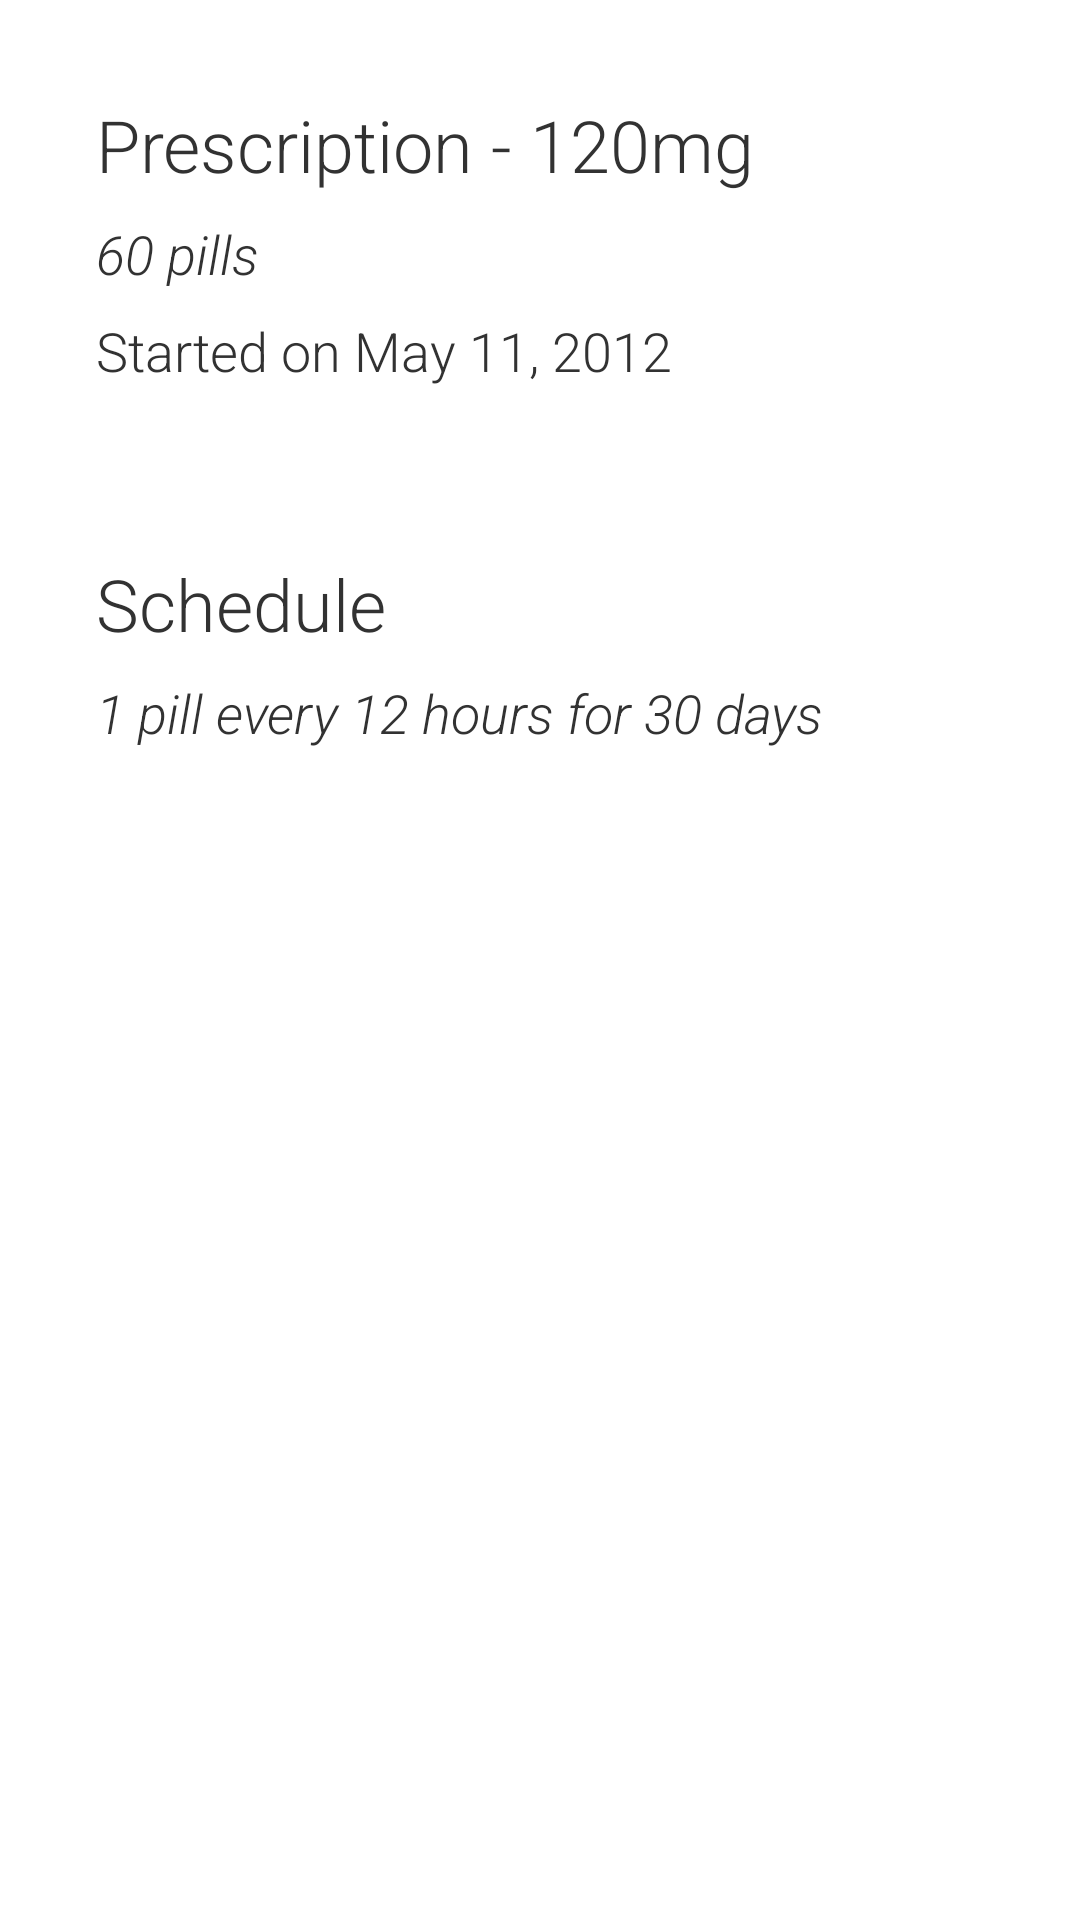

The Android layout XML behind this screen, and the referenced resources:
<!-- AndroidManifest.xml: application theme Theme.PillAlarm -->
<!-- res/layout/fragment_druginfo.xml -->
<?xml version="1.0" encoding="utf-8"?>
<RelativeLayout xmlns:android="http://schemas.android.com/apk/res/android"
                android:layout_width="match_parent"
                android:layout_height="match_parent"
                android:background="@color/holo_lightGrey"
        >



    <RelativeLayout
            android:id="@+id/container1"
        android:layout_width="match_parent"
        android:layout_height="wrap_content"
        android:layout_margin="16dp"
        android:padding="16dp"
        android:background="@color/white"
        >

        <TextView
                android:id="@+id/title"
                android:layout_width="wrap_content"
                android:layout_height="wrap_content"

                android:text="Prescription - 120mg"
                android:textSize="24sp"
                android:fontFamily="sans-serif-light"
                />

        <TextView
                android:id="@+id/quantity"
                android:layout_width="match_parent"
                android:layout_height="wrap_content"
                android:layout_below="@+id/title"
                android:layout_marginTop="8dp"

                android:text="60 pills"
                android:textSize="18sp"
                android:fontFamily="sans-serif-light"
                android:textStyle="italic"
                />

        <TextView
                android:id="@+id/start_date"
                android:layout_width="match_parent"
                android:layout_height="wrap_content"
                android:layout_below="@+id/quantity"
                android:layout_marginTop="8dp"

                android:text="Started on May 11, 2012"
                android:textSize="18sp"
                android:fontFamily="sans-serif-light"
                />


    </RelativeLayout>

    <RelativeLayout
            android:layout_width="match_parent"
            android:layout_height="wrap_content"
            android:layout_marginLeft="16dp"
            android:layout_marginRight="16dp"
            android:layout_marginTop="8dp"
            android:padding="16dp"
            android:background="@color/white"
            android:layout_below="@+id/container1"
            >

        <TextView
                android:id="@+id/Scheduling_title"
                android:layout_width="wrap_content"
                android:layout_height="wrap_content"

                android:text="Schedule"
                android:textSize="24sp"
                android:fontFamily="sans-serif-light"
                />

        <TextView
                android:id="@+id/Scheduling_content"
                android:layout_width="match_parent"
                android:layout_height="wrap_content"
                android:layout_below="@+id/Scheduling_title"
                android:layout_marginTop="8dp"

                android:text="1 pill every 12 hours for 30 days"
                android:textSize="18sp"
                android:fontFamily="sans-serif-light"
                android:textStyle="italic"
                />


    </RelativeLayout>



</RelativeLayout>
<!-- resources referenced by this layout -->
<resources>
  <style name="Theme.PillAlarm" parent="android:Theme.Holo.Light">
          <item name="android:actionBarStyle">@style/Theme.PillAlarm.ActionBar</item>
          <item name="android:windowActionBarOverlay">true</item>
      </style>
  <style name="Theme.PillAlarm.ActionBar" parent="@android:style/Widget.ActionBar">
          <item name="android:background">@color/pill_bottle_darkorange</item>
          <item name="android:titleTextStyle">@style/Theme.PillAlarm.TitleTextStyle</item>
      </style>
  <color name="pill_bottle_darkorange">#FF8800</color>
  <style name="Theme.PillAlarm.TitleTextStyle" parent="@android:style/TextAppearance.Holo.Widget.ActionBar.Title">
          <item name="android:textColor">@color/white</item>
      </style>
  <!-- not gathered from this repository: default colours our renderer supplied (Android Studio template values) -->
  <color name="white">#FFFFFFFF</color>
</resources>
